Run: headless pygame with SDL's dummy video driver; simulated clock (each Clock.tick advances the game by its frame time, no real sleeping); random seed 0; keys injected as events and as key.get_pressed() state; no mouse input.
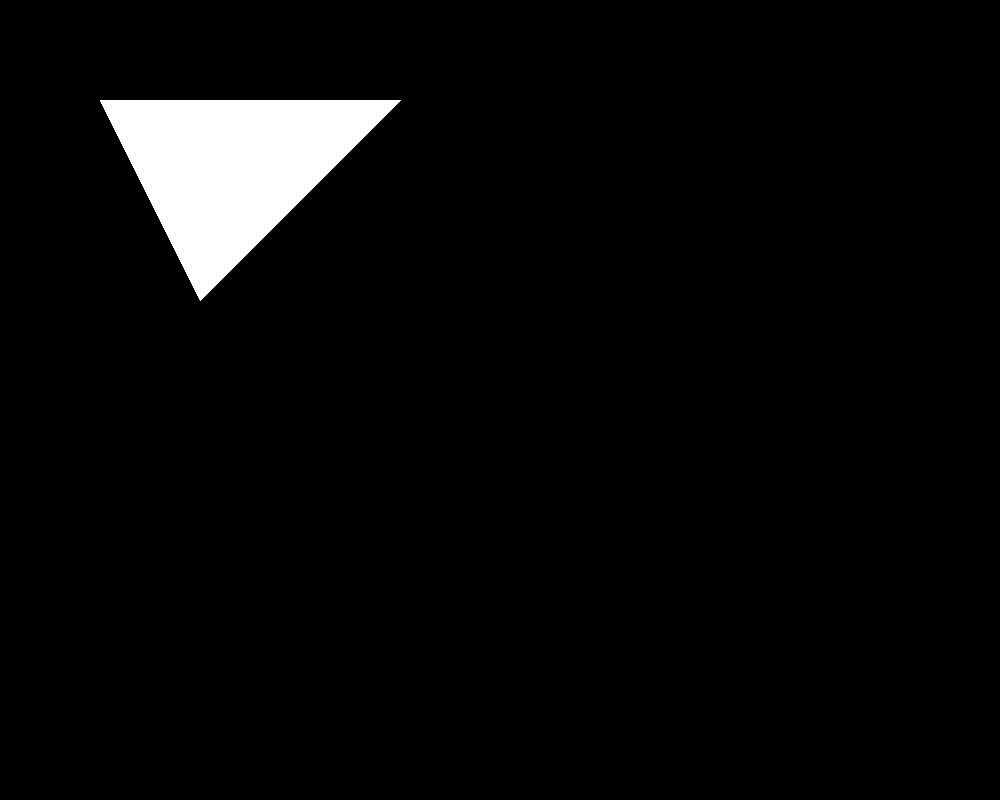
Frame 1 of 4 · flips 1–60 · no input
Frame 2 of 4 · flips 61–180 · tapped SPACE, RETURN · held RIGHT (→), D · screen unchanged from frame 1, image omitted
Frame 3 of 4 · flips 181–300 · held DOWN (↓), S · screen unchanged from frame 2, image omitted
Frame 4 of 4 · flips 301–420 · held LEFT (←), A, UP (↑), W · screen unchanged from frame 3, image omitted

The pygame program that drew these frames:

import pygame

pygame.init()

screen_width = 1000
screen_height = 800

screen = pygame.display.set_mode((screen_width, screen_height))
white = pygame.Color(255, 255, 255)

done = False
while not done:
    for event in pygame.event.get():
        if event.type == pygame.QUIT:
            done = True

    pygame.draw.polygon(screen, white, [(100, 100), (400, 100), (200, 300)])
    pygame.display.update()

pygame.quit()
